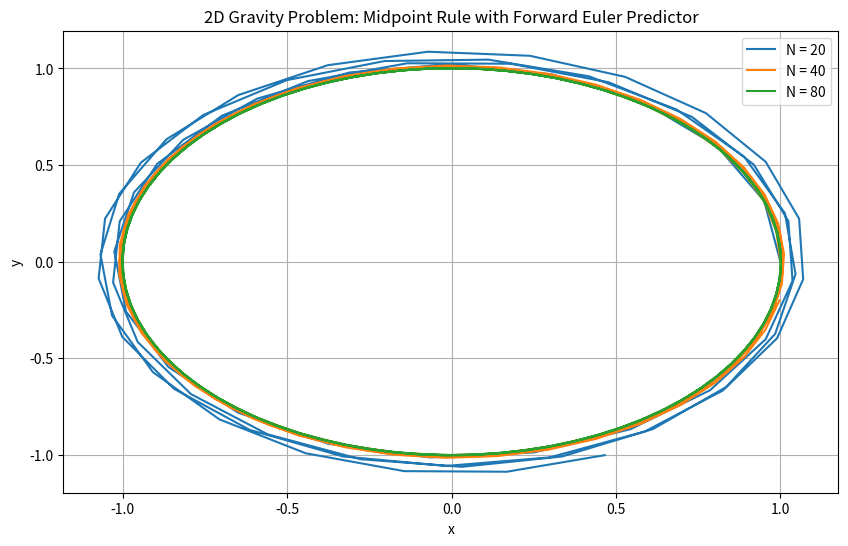

This figure's Python source:
import numpy as np
import matplotlib.pyplot as plt

# Define the system of ODEs
def gravity_system(t, state):
    x, y, u, v = state
    r2 = x**2 + y**2  # Compute r^2
    return np.array([u, v, -x/r2, -y/r2])  # Returns [dx/dt, dy/dt, du/dt, dv/dt]

# Midpoint rule with Forward Euler predictor
def midpoint_method(N, T_final):
    dt = 2 * np.pi / N  # Step size
    steps = int(T_final / dt)  # Number of steps
    state = np.zeros((steps + 1, 4))  # Store [x, y, u, v] for all steps

    # Initial conditions
    state[0] = np.array([1.0, 0.0, 0.0, 1.0])

    for n in range(steps):
        # Forward Euler predictor
        predictor = state[n] + dt * gravity_system(n * dt, state[n])
        # Midpoint correction
        state[n + 1] = state[n] + dt * gravity_system((n + 0.5) * dt, 0.5 * (state[n] + predictor))

    return state

# Define parameters
T_final = 8 * np.pi  # Time interval
N_values = [20, 40, 80]  # Different step sizes

# Solve and plot for different step sizes
plt.figure(figsize=(10, 6))

for N in N_values:
    sol = midpoint_method(N, T_final)


    # Compute norm at final time (显示为指数格式)
    final_norm = np.linalg.norm(sol[-1, :2])  # Norm of (x, y)
    print(f"N = {N}, Norm at t = 4π: {final_norm:.2e}")  # 改成指数格式
    # Plot trajectory
    plt.plot(sol[:, 0], sol[:, 1], label=f"N = {N}")

# Configure and show the plot
plt.xlabel("x")
plt.ylabel("y")
plt.title("2D Gravity Problem: Midpoint Rule with Forward Euler Predictor")
plt.legend()
plt.grid()
plt.show()
